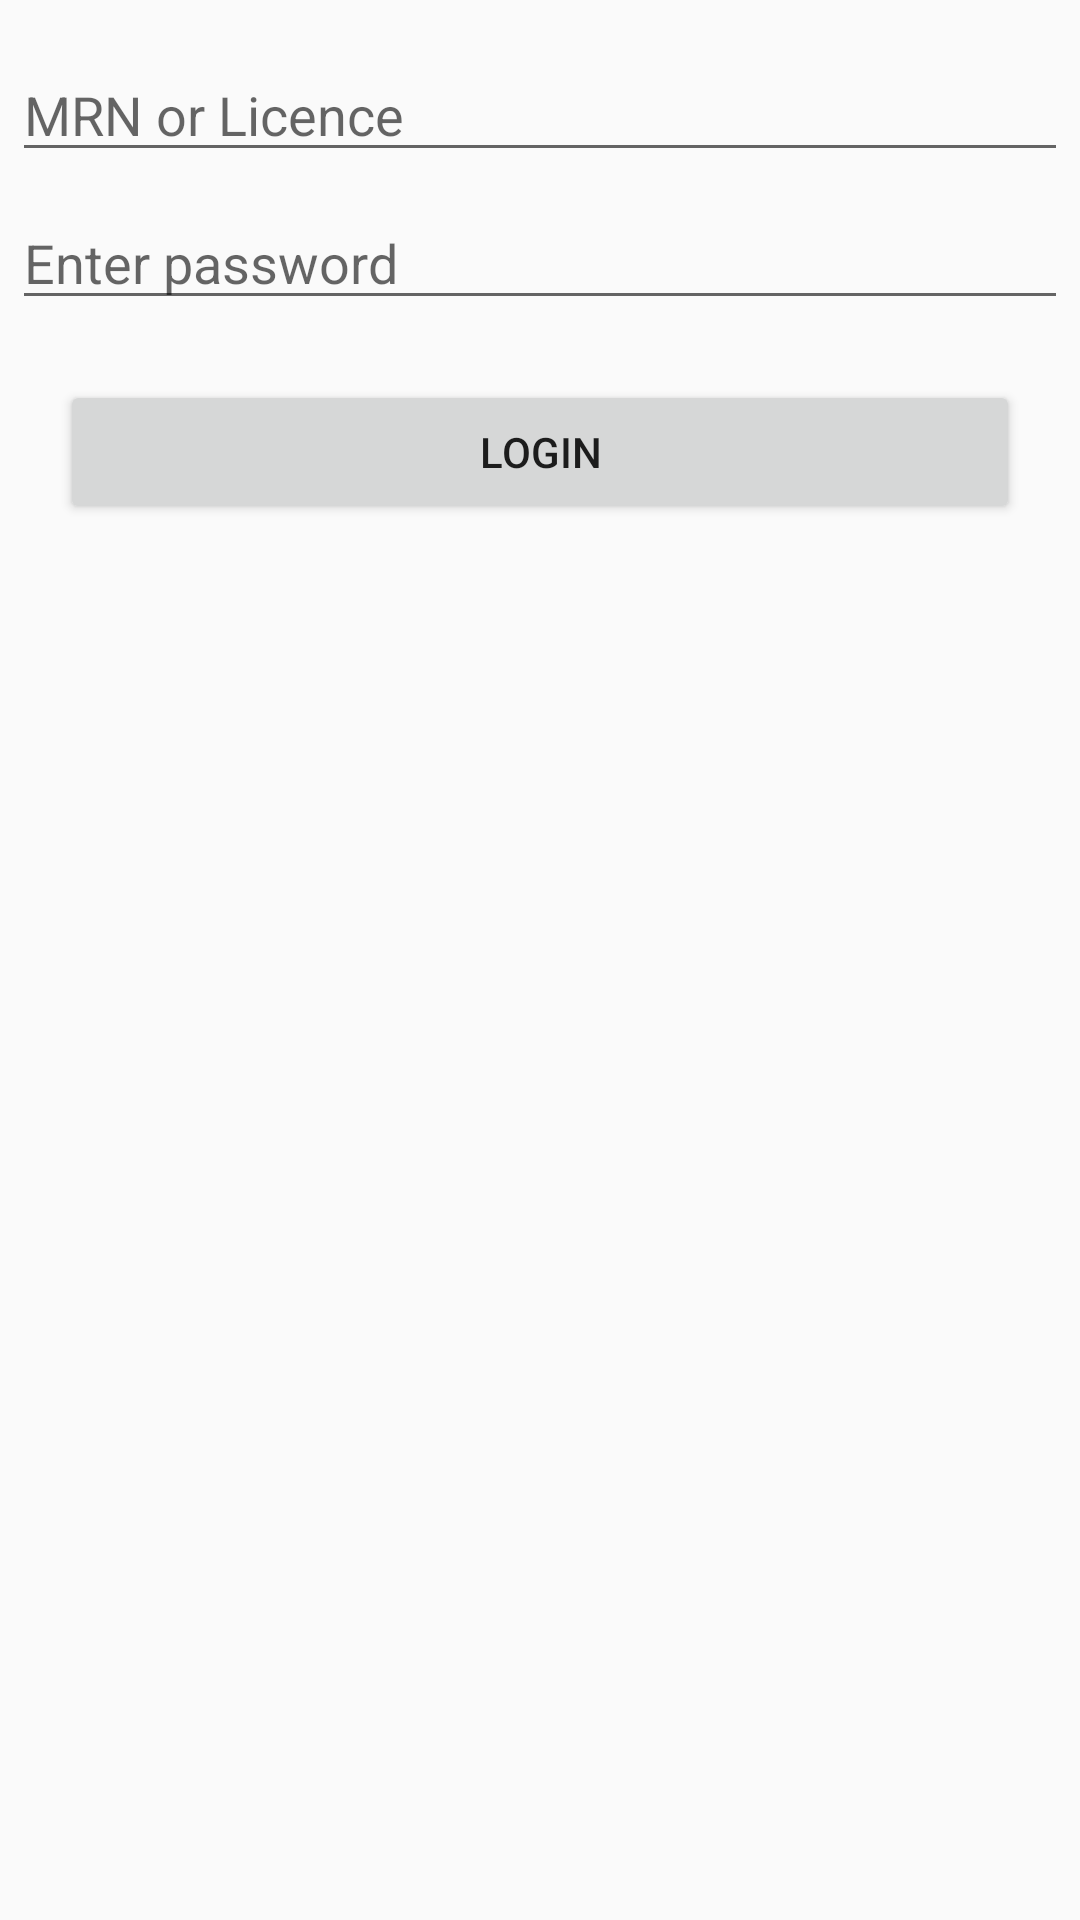

Here is an Android app screen rendered from its layout file. Give the layout XML and the strings, colors and styles it references.
<!-- AndroidManifest.xml: application theme Theme.AppCompat.Light -->
<!-- res/layout/login_dialog_fragment.xml -->
<?xml version="1.0" encoding="utf-8"?>
<LinearLayout xmlns:android="http://schemas.android.com/apk/res/android"
    android:orientation="vertical"
    android:layout_width="wrap_content"
    android:layout_height="wrap_content">

    <EditText
        android:id="@+id/tv_mrn"
        android:inputType="textEmailAddress"
        android:layout_width="match_parent"
        android:layout_height="wrap_content"
        android:layout_marginTop="16dp"
        android:layout_marginLeft="4dp"
        android:layout_marginRight="4dp"
        android:layout_marginBottom="4dp"
        android:hint="@string/dialogMrn" />
    <EditText
        android:id="@+id/tv_passw"
        android:inputType="textPassword"
        android:layout_width="match_parent"
        android:layout_height="wrap_content"
        android:layout_marginTop="4dp"
        android:layout_marginLeft="4dp"
        android:layout_marginRight="4dp"
        android:layout_marginBottom="16dp"
        android:fontFamily="sans-serif"
        android:hint="@string/dialogPasswordHint"/>

    <Button
        android:layout_width="match_parent"
        android:layout_height="wrap_content"
        android:text="@string/btnLogin"
        android:id="@+id/btnLogin"
        android:layout_marginTop="4dp"
        android:layout_marginLeft="20dp"
        android:layout_marginRight="20dp"
        android:layout_marginBottom="4dp"
        android:layout_below="@+id/etPassw"
        android:layout_centerHorizontal="true" />
</LinearLayout>
<!-- resources referenced by this layout -->
<resources>
  <string name="btnLogin">Login</string>
  <string name="dialogMrn">MRN or Licence</string>
  <string name="dialogPasswordHint">Enter password</string>
</resources>
